Run: headless pygame with SDL's dummy video driver; simulated clock (each Clock.tick advances the game by its frame time, no real sleeping); random seed 0; keys injected as events and as key.get_pressed() state; mouse plan: one left click at the window centre at the start of phase 2, then a move to the lower-right quarter at the start of phase 3.
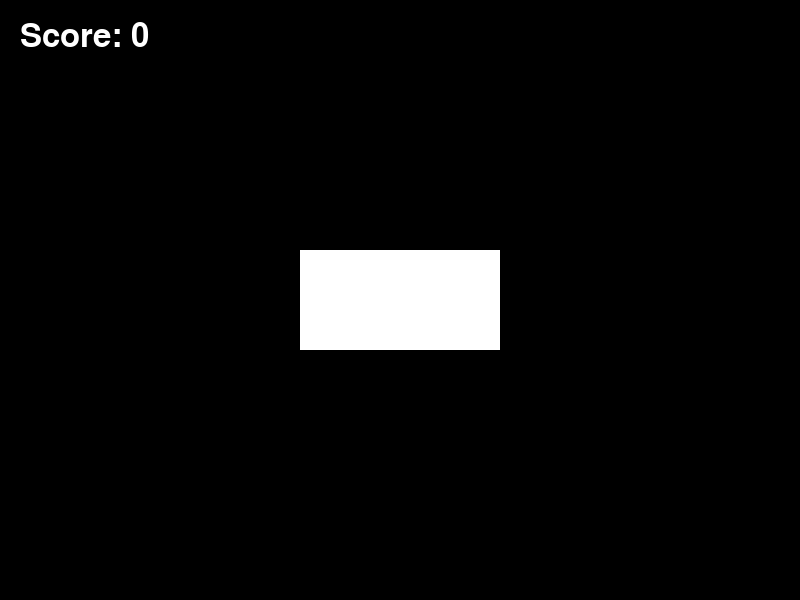
Frame 1 of 4 · flips 1–60 · no input
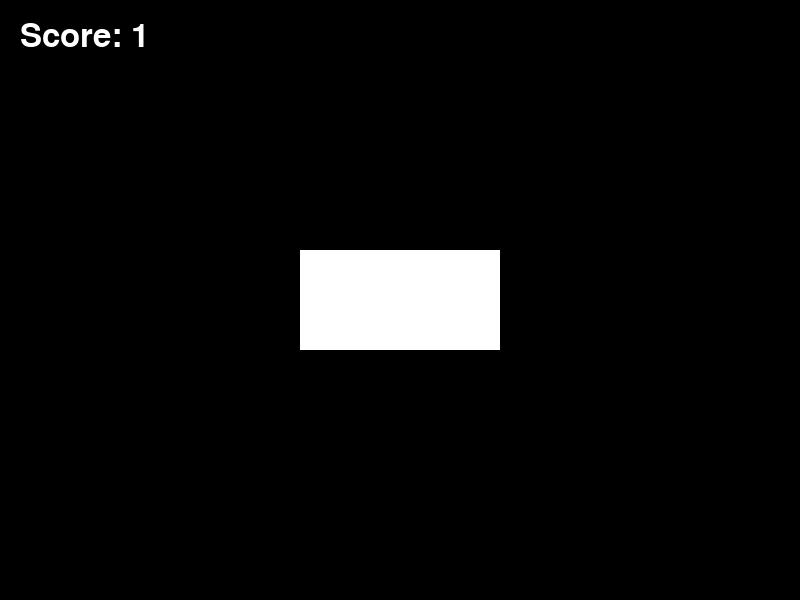
Frame 2 of 4 · flips 61–180 · clicked the window centre · tapped SPACE, RETURN · held RIGHT (→), D
Frame 3 of 4 · flips 181–300 · moved the mouse to the lower-right quarter · held DOWN (↓), S · screen unchanged from frame 2, image omitted
Frame 4 of 4 · flips 301–420 · held LEFT (←), A, UP (↑), W · screen unchanged from frame 3, image omitted

The pygame program that drew these frames:

import pygame

pygame.init()

# Set up the game window
win_width = 800
win_height = 600
win = pygame.display.set_mode((win_width, win_height))
pygame.display.set_caption("My Clicker Game")

# Set up the button
button_width = 200
button_height = 100
button_x = (win_width - button_width) // 2
button_y = (win_height - button_height) // 2
button_color = (255, 255, 255)
button_rect = pygame.Rect(button_x, button_y, button_width, button_height)

# Set up the font
font = pygame.font.SysFont(None, 48)

# Set up the score
score = 0

# Game loop
running = True
while running:
    # Handle events
    for event in pygame.event.get():
        if event.type == pygame.QUIT:
            running = False
        elif event.type == pygame.MOUSEBUTTONDOWN:
            if button_rect.collidepoint(event.pos):
                score += 1

    # Clear the screen
    win.fill((0, 0, 0))

    # Draw the button
    pygame.draw.rect(win, button_color, button_rect)

    # Draw the score
    score_text = font.render("Score: " + str(score), True, (255, 255, 255))
    win.blit(score_text, (20, 20))

    # Update the display
    pygame.display.update()

# Clean up
pygame.quit()
